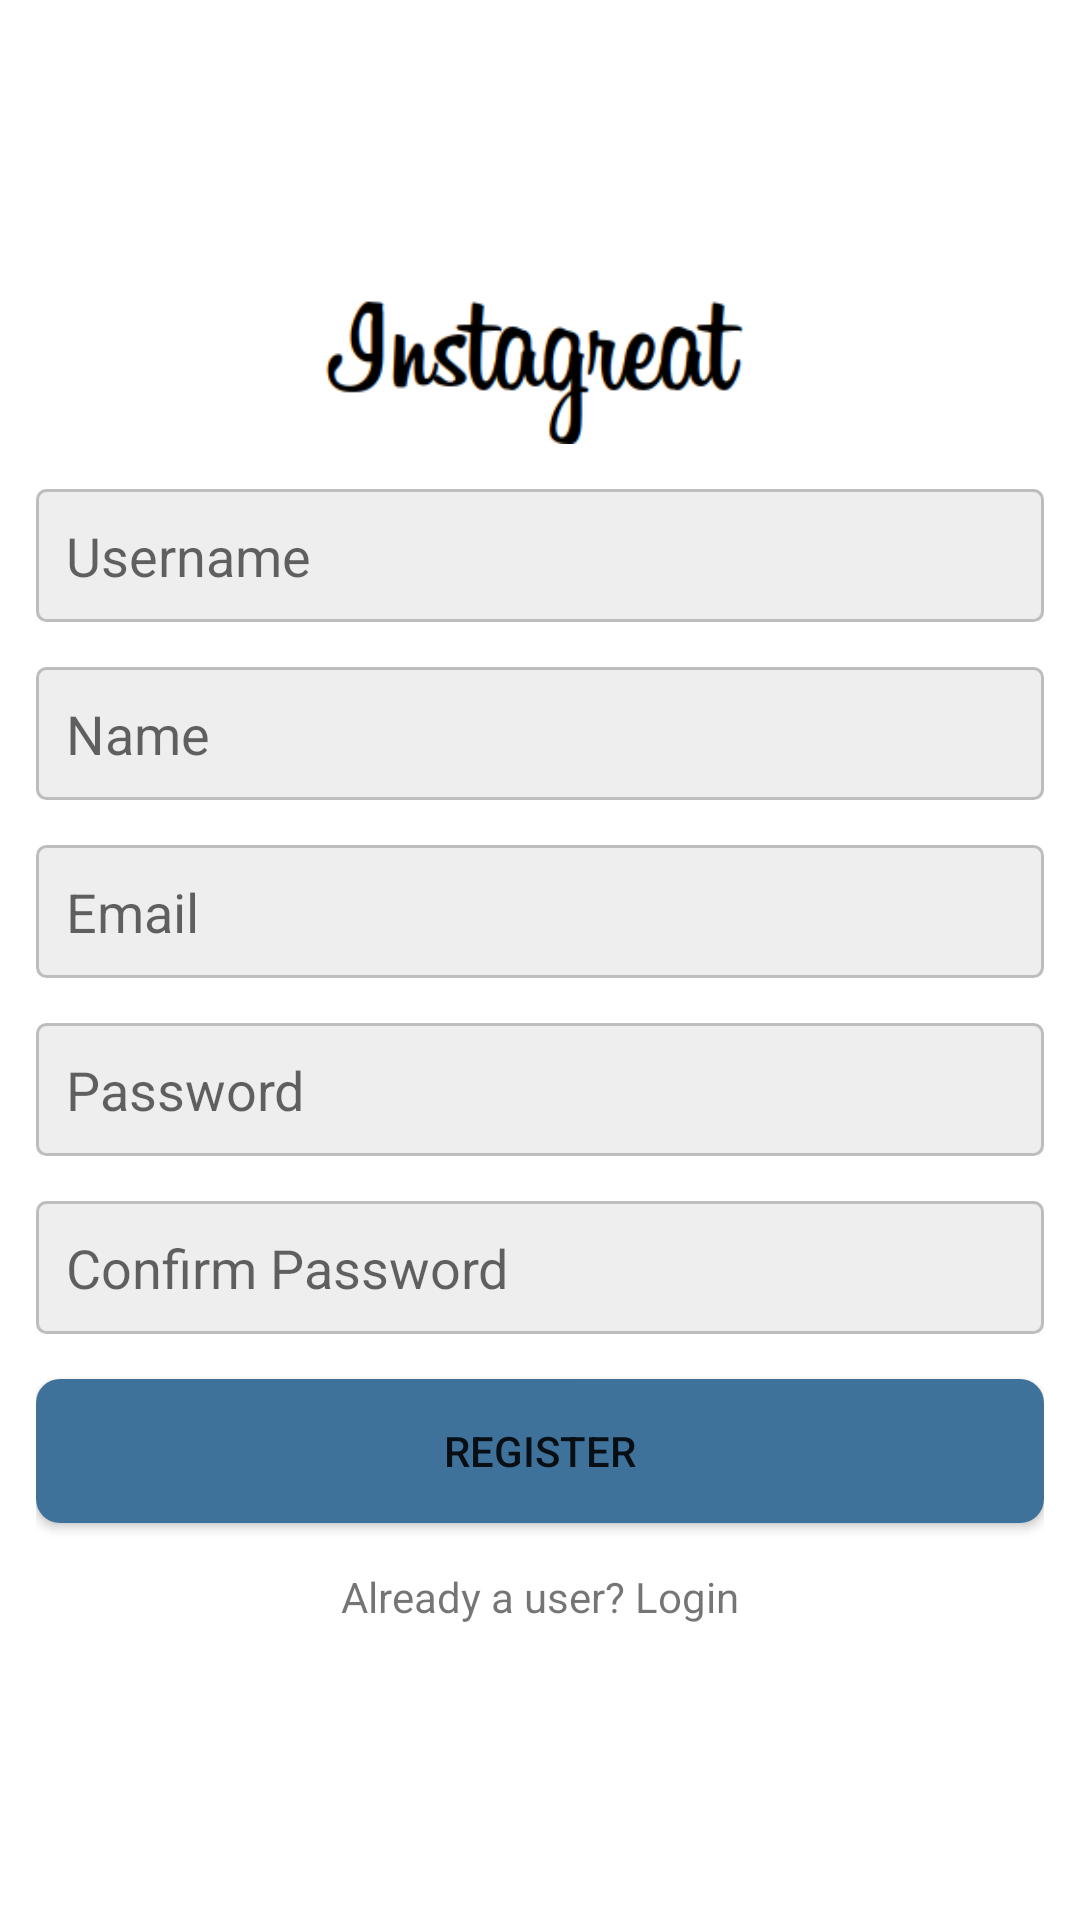

Write the Android layout XML for this screen, with the resource values it uses.
<!-- AndroidManifest.xml: application theme Theme.Instagreat -->
<!-- res/layout/activity_register.xml -->
<?xml version="1.0" encoding="utf-8"?>
<LinearLayout xmlns:android="http://schemas.android.com/apk/res/android"
    xmlns:app="http://schemas.android.com/apk/res-auto"
    xmlns:tools="http://schemas.android.com/tools"
    android:layout_width="match_parent"
    android:layout_height="match_parent"
    tools:context=".RegisterActivity"
    android:orientation="vertical"
    android:gravity="center"
    android:padding="12dp">

    <ImageView
        android:layout_width="wrap_content"
        android:layout_height="50dp"
        android:src="@drawable/logo"/>

    <EditText
        android:layout_width="match_parent"
        android:layout_height="wrap_content"
        android:background="@drawable/edit_text_background"
        android:layout_marginTop="15dp"
        android:hint="Username"
        android:padding="10dp"
        android:id="@+id/et_username"/>

    <EditText
        android:layout_width="match_parent"
        android:layout_height="wrap_content"
        android:background="@drawable/edit_text_background"
        android:layout_marginTop="15dp"
        android:hint="Name"
        android:inputType="textPersonName"
        android:padding="10dp"
        android:id="@+id/et_name"/>

    <EditText
        android:layout_width="match_parent"
        android:layout_height="wrap_content"
        android:background="@drawable/edit_text_background"
        android:layout_marginTop="15dp"
        android:hint="Email"
        android:inputType="textEmailAddress"
        android:padding="10dp"
        android:id="@+id/et_email"/>

    <EditText
        android:layout_width="match_parent"
        android:layout_height="wrap_content"
        android:background="@drawable/edit_text_background"
        android:layout_marginTop="15dp"
        android:hint="Password"
        android:inputType="textPassword"
        android:padding="10dp"
        android:id="@+id/et_password"/>

    <EditText
        android:layout_width="match_parent"
        android:layout_height="wrap_content"
        android:background="@drawable/edit_text_background"
        android:layout_marginTop="15dp"
        android:hint="Confirm Password"
        android:inputType="textPassword"
        android:padding="10dp"
        android:id="@+id/et_conf_password"/>

    <Button
        android:layout_width="match_parent"
        android:layout_height="wrap_content"
        android:background="@drawable/button_background"
        android:layout_marginTop="15dp"
        android:text="REGISTER"
        android:padding="10dp"
        android:id="@+id/btn_register_main"/>

    <TextView
        android:layout_width="wrap_content"
        android:layout_height="wrap_content"
        android:text="Already a user? Login"
        android:layout_marginTop="15dp"
        android:id="@+id/btn_login_user"/>
</LinearLayout>
<!-- resources referenced by this layout -->
<resources>
  <!-- drawable button_background (drawable) -->
  <?xml version="1.0" encoding="utf-8"?>
  <shape xmlns:android="http://schemas.android.com/apk/res/android"
      android:shape="rectangle">
  
      <corners android:radius="8dp"/>
      <solid android:color="#3f729b"/>
      <stroke
          android:color="#BDBDBD"/>
  
  </shape>
  <!-- drawable edit_text_background (drawable) -->
  <?xml version="1.0" encoding="utf-8"?>
  <shape xmlns:android="http://schemas.android.com/apk/res/android"
      android:shape="rectangle">
  
      <corners
          android:radius="3dp" />
  
      <solid
          android:color="#eee"/>
  
      <stroke android:width="1dp"
          android:color="#BDBDBD"/>
  
  </shape>
  <!-- drawable logo: png bitmap (drawable, 7512 bytes) -->
  <style name="Theme.Instagreat" parent="Theme.MaterialComponents.DayNight.NoActionBar">
          
  
          <item name="colorPrimary">@color/teal_200</item>
          <item name="colorPrimaryVariant">@color/purple_700</item>
          <item name="colorOnPrimary">@color/white</item>
          
          <item name="colorSecondary">@color/teal_200</item>
          <item name="colorSecondaryVariant">@color/teal_700</item>
          <item name="colorOnSecondary">@color/black</item>
          
          <item name="android:statusBarColor" tools:targetApi="l">?attr/colorPrimaryVariant</item>
          
      </style>
  <color name="teal_200">#FF03DAC5</color>
  <color name="purple_700">#FF3700B3</color>
  <color name="white">#FFFFFFFF</color>
  <color name="teal_700">#FF018786</color>
  <color name="black">#FF000000</color>
</resources>
